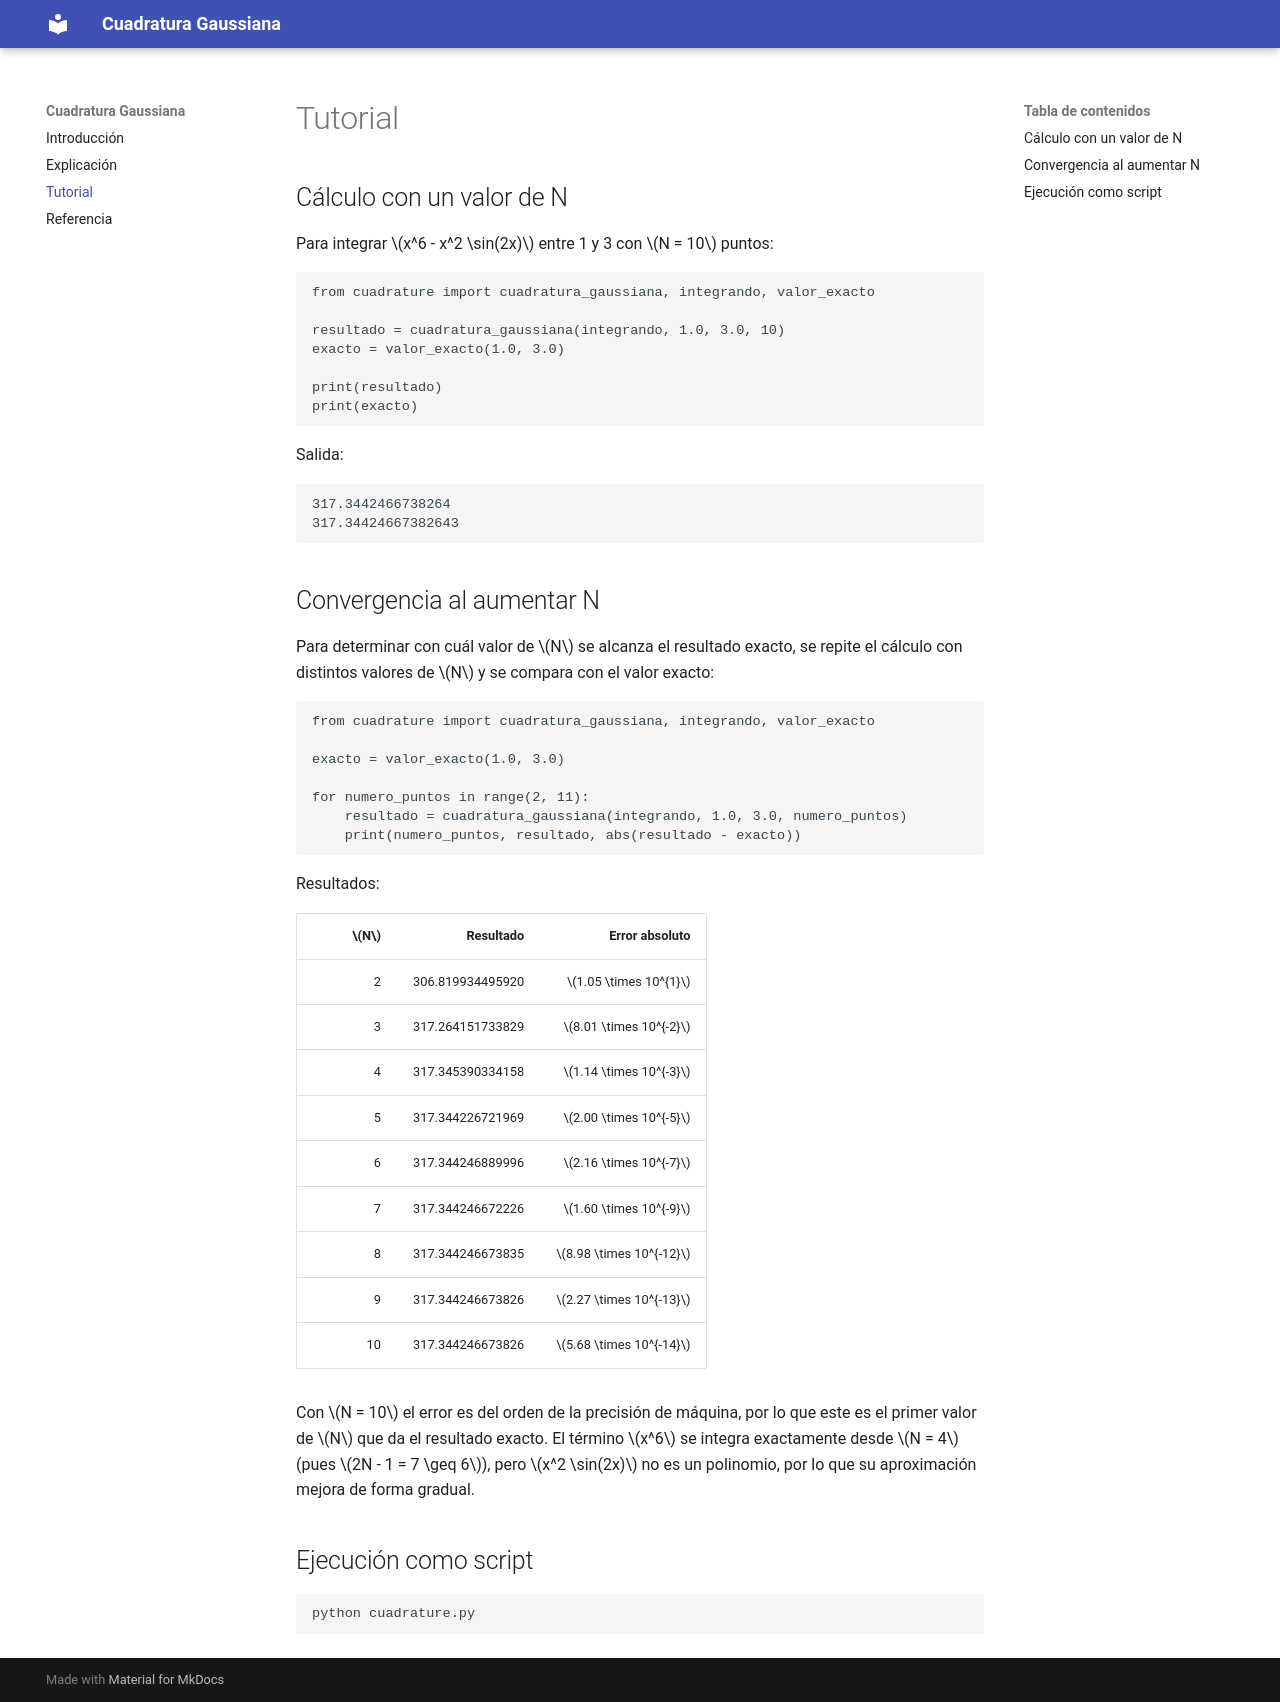

repository: Melrojas21/Tarea2 · page: tutorials/index.html · generator: mkdocs

# Tutorial

## Cálculo con un valor de N

Para integrar $x^6 - x^2 \sin(2x)$ entre 1 y 3 con $N = 10$ puntos:

```python
from cuadrature import cuadratura_gaussiana, integrando, valor_exacto

resultado = cuadratura_gaussiana(integrando, 1.0, 3.0, 10)
exacto = valor_exacto(1.0, 3.0)

print(resultado)
print(exacto)
```

Salida:

```text
317.3442466738264
317.34424667382643
```

## Convergencia al aumentar N

Para determinar con cuál valor de $N$ se alcanza el resultado exacto, se repite el cálculo con distintos valores de $N$ y se compara con el valor exacto:

```python
from cuadrature import cuadratura_gaussiana, integrando, valor_exacto

exacto = valor_exacto(1.0, 3.0)

for numero_puntos in range(2, 11):
    resultado = cuadratura_gaussiana(integrando, 1.0, 3.0, numero_puntos)
    print(numero_puntos, resultado, abs(resultado - exacto))
```

Resultados:

| $N$ | Resultado | Error absoluto |
|----:|----------:|---------------:|
| 2 | 306.819934495920 | $1.05 \times 10^{1}$ |
| 3 | 317.264151733829 | $8.01 \times 10^{-2}$ |
| 4 | 317.345390334158 | $1.14 \times 10^{-3}$ |
| 5 | 317.344226721969 | $2.00 \times 10^{-5}$ |
| 6 | 317.344246889996 | $2.16 \times 10^{-7}$ |
| 7 | 317.344246672226 | $1.60 \times 10^{-9}$ |
| 8 | 317.344246673835 | $8.98 \times 10^{-12}$ |
| 9 | 317.344246673826 | $2.27 \times 10^{-13}$ |
| 10 | 317.344246673826 | $5.68 \times 10^{-14}$ |

Con $N = 10$ el error es del orden de la precisión de máquina, por lo que este es el primer valor de $N$ que da el resultado exacto. El término $x^6$ se integra exactamente desde $N = 4$ (pues $2N - 1 = 7 \geq 6$), pero $x^2 \sin(2x)$ no es un polinomio, por lo que su aproximación mejora de forma gradual.

## Ejecución como script

```bash
python cuadrature.py
```
